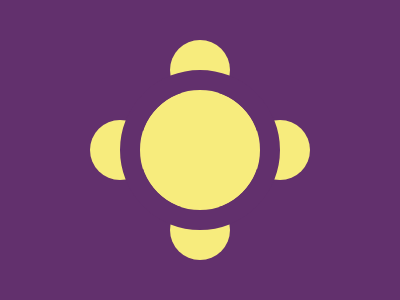

Write the HTML and CSS that draws this image.

<div></div>
<style>
  body{
    background: #62306D
  }
  div {
    width: 120px;
    height: 120px;
    border-radius: 50%;
    outline: 20px solid #62306D;
    background: #F7EC7D;
    position: fixed;
    top: 50%;
    left: 50%;
    transform: translate(-50%, -50%);
    box-shadow: -80px 0px 0px -30px #F7EC7D,
                80px 0px 0px -30px #F7EC7D,
                0px 80px 0px -30px #F7EC7D,
                0px -80px 0px -30px #F7EC7D
  }
</style>
